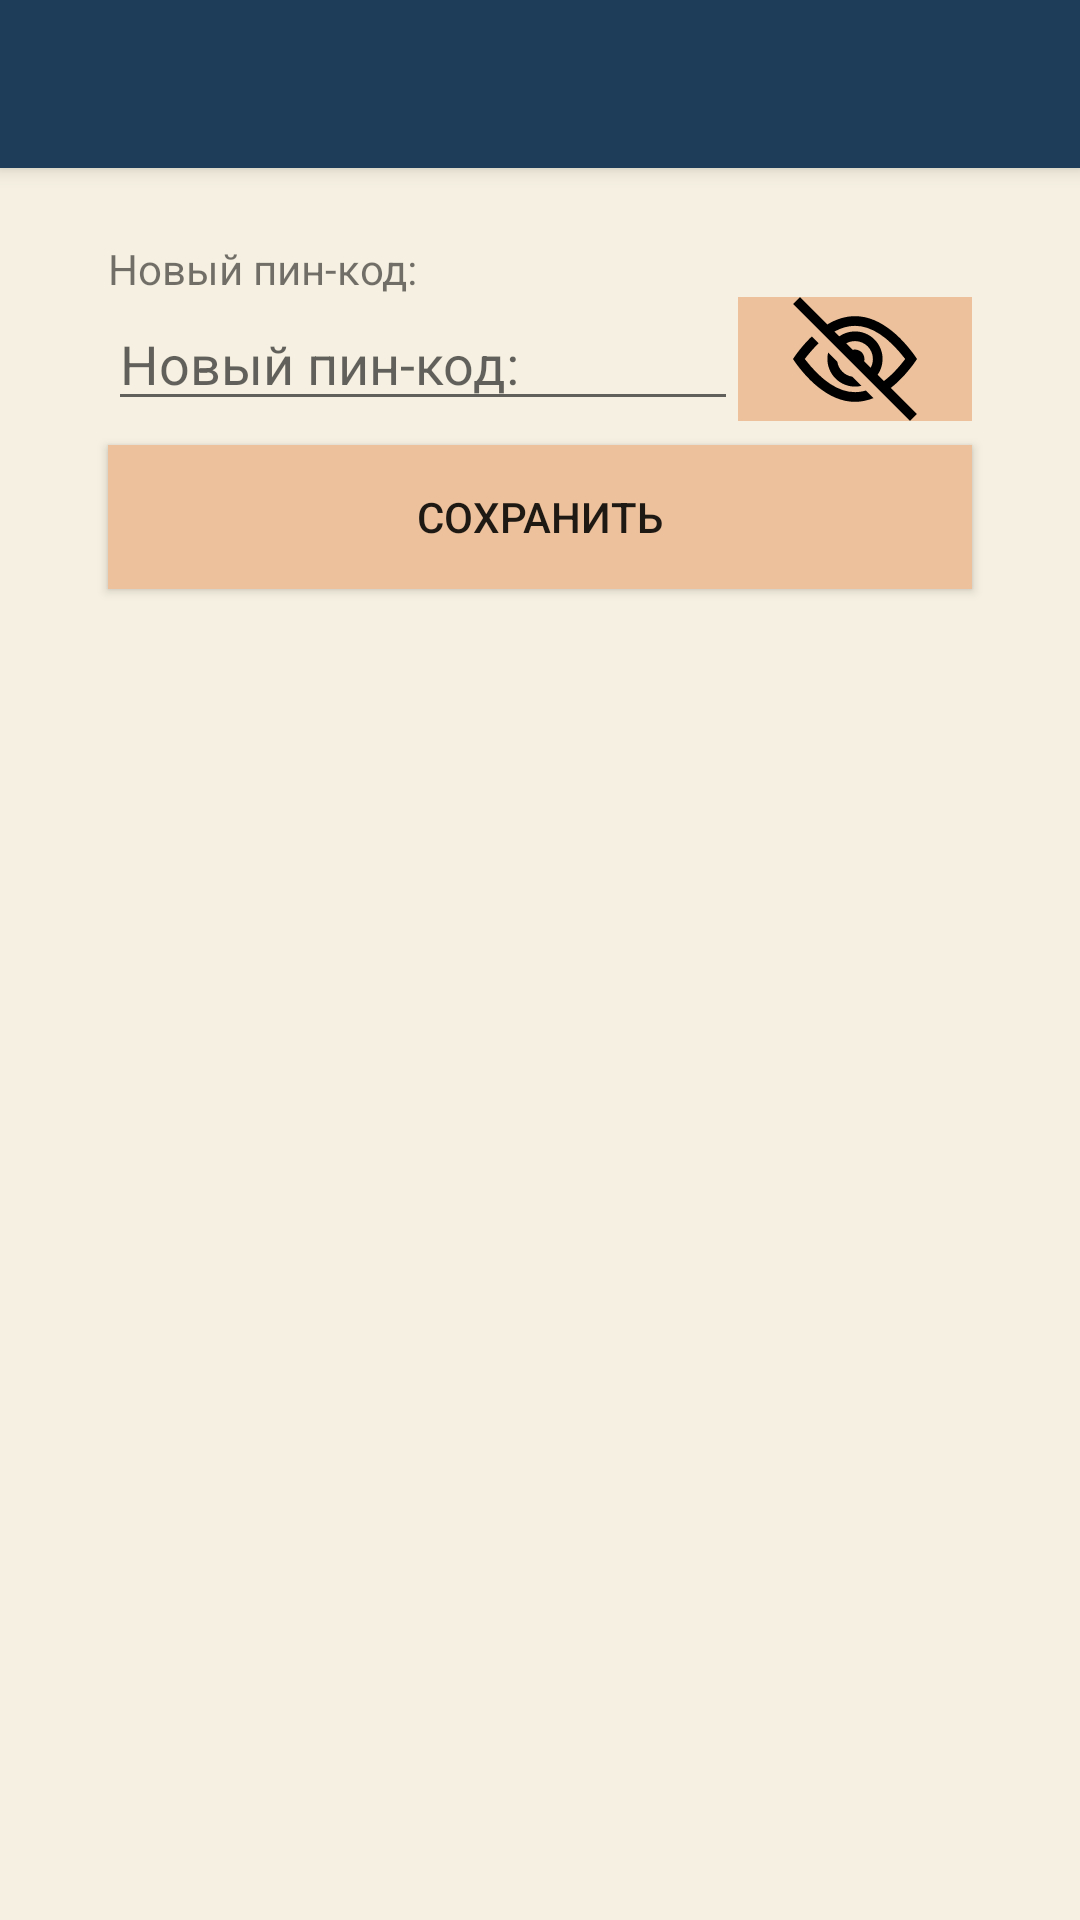

This screen was rendered from an Android layout file. Write that file and the resources it references.
<!-- AndroidManifest.xml: application theme AppTheme -->
<!-- res/layout/activity_setup.xml -->
<?xml version="1.0" encoding="utf-8"?>
<androidx.constraintlayout.widget.ConstraintLayout xmlns:android="http://schemas.android.com/apk/res/android"
    xmlns:app="http://schemas.android.com/apk/res-auto"
    android:layout_width="match_parent"
    android:layout_height="match_parent"
    android:background="@color/colorBack">

    <androidx.appcompat.widget.Toolbar
        android:id="@+id/toolbar_setup"
        android:layout_width="match_parent"
        android:layout_height="?attr/actionBarSize"
        android:background="?attr/colorPrimary"
        android:elevation="4dp"
        app:layout_constraintBottom_toTopOf="@+id/txtPin"
        app:layout_constraintEnd_toEndOf="parent"
        app:layout_constraintHorizontal_bias="0.0"
        app:layout_constraintStart_toStartOf="parent"
        app:layout_constraintTop_toTopOf="parent"
        app:popupTheme="@style/ThemeOverlay.AppCompat.Light"
        app:titleTextColor="@color/colorBack" />

    <TextView
        android:id="@+id/txtPin"
        android:layout_width="0dp"
        android:layout_height="wrap_content"
        android:layout_marginTop="24dp"
        android:text="Новый пин-код:"
        app:layout_constraintBottom_toTopOf="@+id/editPin"
        app:layout_constraintEnd_toEndOf="@+id/guidRight"
        app:layout_constraintStart_toStartOf="@+id/guidLeft"
        app:layout_constraintTop_toBottomOf="@+id/toolbar_setup" />

    <ImageButton
                android:id="@+id/imageBtnEyeBlind"
                android:layout_width="0dp"
                android:layout_height="0dp"
                android:layout_marginBottom="8dp"
                android:scaleType="fitCenter"
                android:background="@color/colorBtnNumber"
                app:layout_constraintBottom_toTopOf="@+id/btnSave"
                app:layout_constraintEnd_toEndOf="@+id/guidRight"
                app:layout_constraintStart_toEndOf="@+id/editPin"
                app:layout_constraintTop_toBottomOf="@+id/txtPin"
                android:visibility="visible"
                app:srcCompat="@drawable/eye_blind" />

    <EditText
        android:id="@+id/editPin"
        android:layout_width="0dp"
        android:layout_height="wrap_content"
        android:ems="10"
        android:inputType="numberPassword"
        android:hint="@string/new_pin_code"
        android:maxLength="4"
        android:theme="@style/Theme.AppCompat.Light"
        app:layout_constraintBottom_toTopOf="@+id/btnSave"
        app:layout_constraintStart_toStartOf="@+id/guidLeft"
        app:layout_constraintTop_toBottomOf="@+id/txtPin" />

    <Button
        android:id="@+id/btnSave"
        android:layout_width="0dp"
        android:layout_height="wrap_content"
        android:layout_marginTop="8dp"
        android:text="@string/save"
        android:background="@color/colorBtnNumber"
        app:layout_constraintEnd_toEndOf="@+id/guidRight"
        app:layout_constraintStart_toStartOf="@+id/guidLeft"
        app:layout_constraintTop_toBottomOf="@+id/editPin" />

    <androidx.constraintlayout.widget.Guideline
        android:id="@+id/guidLeft"
        android:layout_width="wrap_content"
        android:layout_height="wrap_content"
        android:orientation="vertical"
        app:layout_constraintGuide_percent="0.10" />

    <androidx.constraintlayout.widget.Guideline
        android:id="@+id/guidRight"
        android:layout_width="wrap_content"
        android:layout_height="wrap_content"
        android:orientation="vertical"
        app:layout_constraintGuide_percent="0.9" />


</androidx.constraintlayout.widget.ConstraintLayout>
<!-- resources referenced by this layout -->
<resources>
  <color name="colorBack">#f5f0e1</color>
  <color name="colorBtnNumber">#ecc19c</color>
  <!-- drawable eye_blind: vector/xml drawable (drawable, 2027 chars, omitted) -->
  <string name="new_pin_code">Новый пин-код:</string>
  <string name="save">Сохранить</string>
  <style name="AppTheme" parent="Theme.AppCompat.Light.NoActionBar">
          
          <item name="colorPrimary">@color/colorPrimary</item>
          <item name="colorPrimaryDark">@color/colorPrimaryDark</item>
          <item name="colorAccent">#FF9D47</item>
          <item name="colorControlNormal">#f5f0e1</item>
      </style>
  <color name="colorPrimary">#1e3d59</color>
  <color name="colorPrimaryDark">#284F73</color>
</resources>
